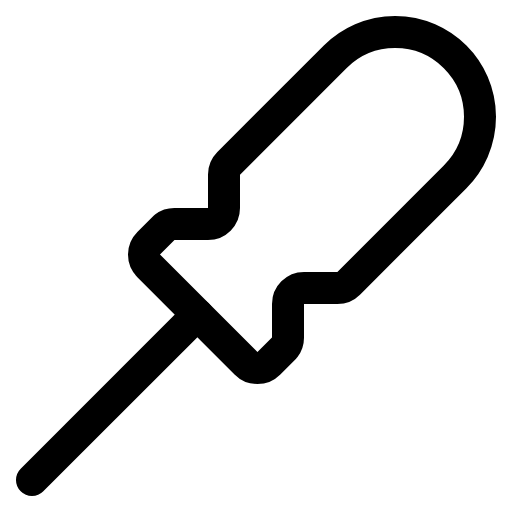
t = 0.00 s
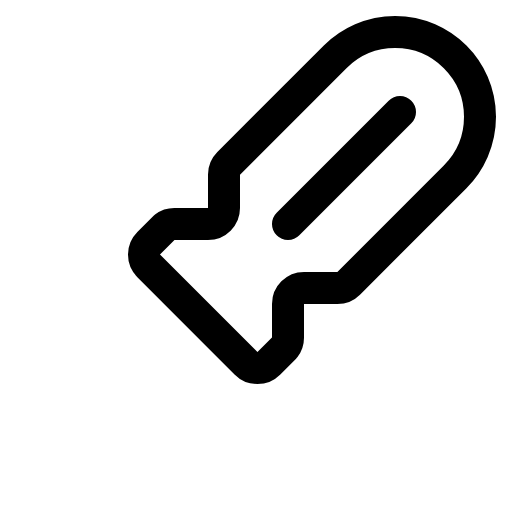
t = 0.60 s
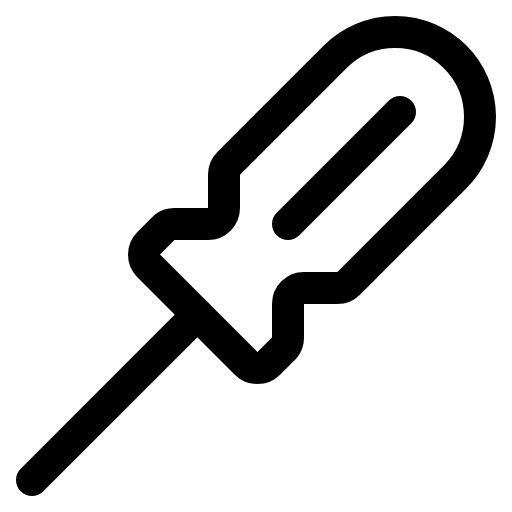
t = 1.35 s
t = 1.73 s: frame unchanged from t = 1.35 s, image omitted
t = 2.48 s: frame unchanged from t = 1.35 s, image omitted
t = 2.85 s: frame unchanged from t = 1.35 s, image omitted

The animated SVG that drew these frames (rendered in a browser with its animation timeline set to each time). Animation: 1 CSS @keyframes rule; one cycle of 3.60 s, repeats indefinitely.

<svg xmlns="http://www.w3.org/2000/svg" viewBox="0 0 256 256">
  <style>
    .draw-line {
      stroke-dasharray: 2000;
      stroke-dashoffset: 0;
    }
    svg:hover .draw-line {
      animation: phosphor-draw-in 3s ease-in-out infinite alternate;
    }
    @keyframes phosphor-draw-in {
      0%   { stroke-dashoffset: 2000; }
      50%  { stroke-dashoffset: 0; }
      100% { stroke-dashoffset: 0; }
    }
  </style><rect width="256" height="256" fill="none"/><line x1="200" y1="56" x2="144" y2="112" fill="none" stroke="currentColor" stroke-linecap="round" stroke-linejoin="round" stroke-width="16" class="draw-line" pathLength="1" style="animation-delay: 0s"/><path d="M74.34,132.94a8,8,0,0,1,0-11.32l8-8A8,8,0,0,1,87.17,112H104a8,8,0,0,0,8-8V87.31a8,8,0,0,1,2.34-5.65l53.23-53.23a42.42,42.42,0,0,1,60,0h0a42.42,42.42,0,0,1,0,60l-53.23,53.23a8,8,0,0,1-5.65,2.34H152a8,8,0,0,0-8,8v16.83a8,8,0,0,1-1.62,4.83l-8,8a8,8,0,0,1-11.32,0Z" fill="none" stroke="currentColor" stroke-linecap="round" stroke-linejoin="round" stroke-width="16" class="draw-line" pathLength="1" style="animation-delay: 0.3s"/><line x1="98.7" y1="157.3" x2="16" y2="240" fill="none" stroke="currentColor" stroke-linecap="round" stroke-linejoin="round" stroke-width="16" class="draw-line" pathLength="1" style="animation-delay: 0.6s"/></svg>
